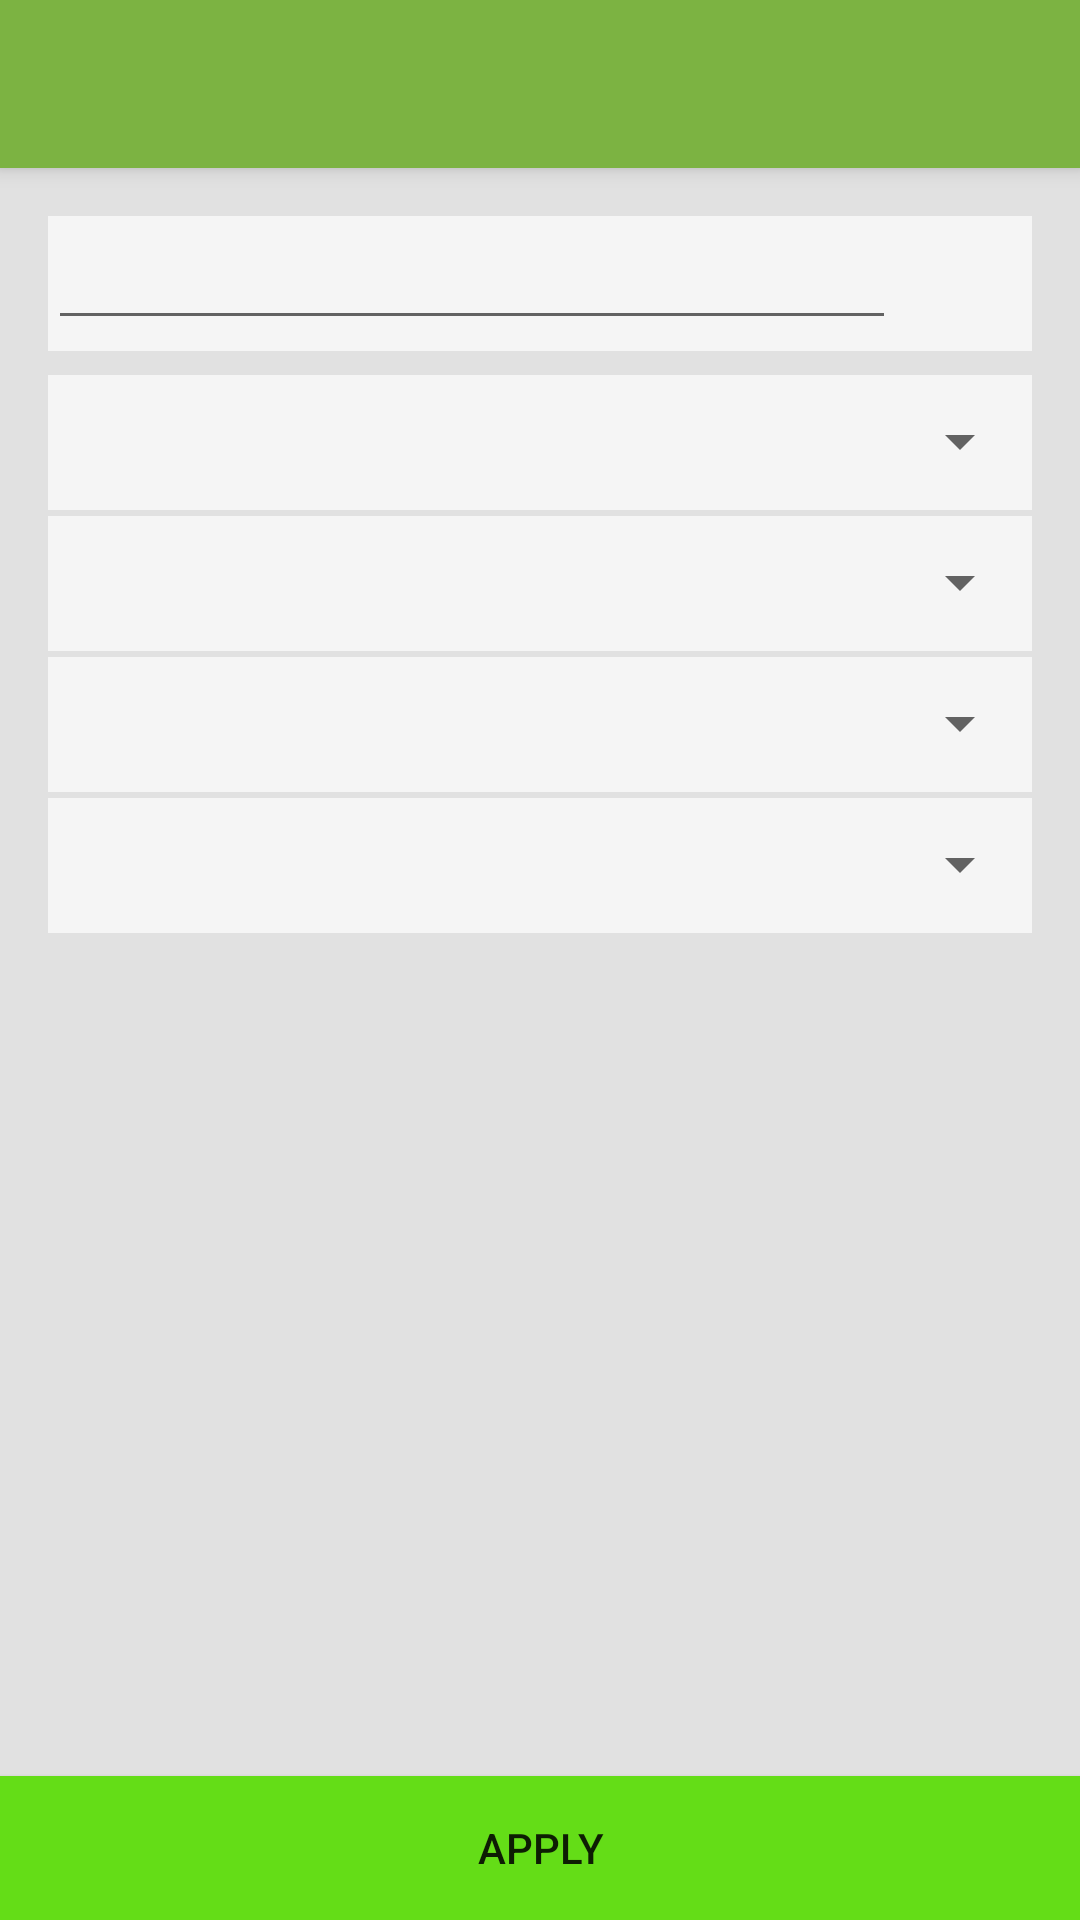

The Android layout XML behind this screen, and the referenced resources:
<!-- AndroidManifest.xml: application theme AppTheme -->
<!-- res/layout/activity_filters.xml -->
<?xml version="1.0" encoding="utf-8"?>
<android.support.design.widget.CoordinatorLayout
    xmlns:android="http://schemas.android.com/apk/res/android"
    xmlns:app="http://schemas.android.com/apk/res-auto"
    xmlns:tools="http://schemas.android.com/tools"
    android:layout_width="match_parent"
    android:layout_height="match_parent"
    android:fitsSystemWindows="true"
    tools:context="com.yts.mahes.yts.Filters">

    <android.support.design.widget.AppBarLayout
        android:layout_width="match_parent"
        android:layout_height="wrap_content"
        android:theme="@style/AppTheme.AppBarOverlay">

        <android.support.v7.widget.Toolbar
            android:id="@+id/toolbar"
            android:layout_width="match_parent"
            android:layout_height="?attr/actionBarSize"
            android:background="?attr/colorPrimary"
            app:popupTheme="@style/AppTheme.PopupOverlay" />

    </android.support.design.widget.AppBarLayout>

    <include layout="@layout/content_filters" />

</android.support.design.widget.CoordinatorLayout>
<!-- res/layout/content_filters.xml (included above) -->
<?xml version="1.0" encoding="utf-8"?>
<LinearLayout xmlns:android="http://schemas.android.com/apk/res/android"
    xmlns:app="http://schemas.android.com/apk/res-auto"
    xmlns:tools="http://schemas.android.com/tools"
    android:id="@+id/content_filters"
    android:layout_width="match_parent"
    android:layout_height="match_parent"
    android:background="#E1E1E1"
    android:orientation="vertical"
    app:layout_behavior="@string/appbar_scrolling_view_behavior"
    tools:context="com.yts.mahes.yts.Filters"
    tools:showIn="@layout/activity_filters">

    <LinearLayout
        android:layout_width="match_parent"
        android:layout_height="wrap_content"
        android:paddingLeft="@dimen/activity_horizontal_margin"
        android:paddingRight="@dimen/activity_horizontal_margin"
        android:paddingTop="@dimen/activity_vertical_margin"
        android:orientation="vertical">

        <LinearLayout
            android:id="@+id/linearLayout"
            android:layout_width="match_parent"
            android:layout_height="@dimen/height"
            android:background="@color/listcolor">

            <EditText
                android:id="@+id/editText3"
                android:layout_width="wrap_content"
                android:layout_height="wrap_content"
                android:layout_weight="3"
                android:ems="10"
                android:inputType="textPersonName" />

            <ImageView
                android:layout_width="wrap_content"
                android:layout_height="wrap_content"
                android:layout_marginTop="10dp"
                android:layout_weight="1.85"/>

        </LinearLayout>

        <LinearLayout
            android:layout_width="match_parent"
            android:layout_height="@dimen/height"
            android:layout_alignParentStart="true"
            android:layout_marginTop="8dp"
            android:background="@color/listcolor">

            <Spinner
                android:id="@+id/Quality"
                android:layout_width="match_parent"
                android:layout_height="wrap_content"
                android:layout_centerHorizontal="true"

                android:layout_marginTop="10dp" />

        </LinearLayout>

        <LinearLayout
            android:layout_width="match_parent"
            android:layout_height="@dimen/height"
            android:layout_alignParentStart="true"
            android:layout_marginTop="@dimen/margin_top"
            android:background="@color/listcolor">

            <Spinner
                android:id="@+id/Rating"
                android:layout_width="match_parent"
                android:layout_height="wrap_content"
                android:layout_centerHorizontal="true"
                android:layout_marginTop="10dp" />

        </LinearLayout>

        <LinearLayout
            android:layout_width="match_parent"
            android:layout_height="@dimen/height"
            android:layout_alignParentStart="true"
            android:layout_marginTop="@dimen/margin_top"
            android:background="@color/listcolor">

            <Spinner
                android:id="@+id/Genre"
                android:layout_width="match_parent"
                android:layout_height="wrap_content"
                android:layout_centerHorizontal="true"
                android:layout_marginTop="10dp" />
        </LinearLayout>

        <LinearLayout
            android:layout_width="match_parent"
            android:layout_height="@dimen/height"
            android:layout_centerHorizontal="true"
            android:layout_marginTop="@dimen/margin_top"
            android:background="@color/listcolor">

            <Spinner
                android:id="@+id/SortBy"
                android:layout_width="match_parent"
                android:layout_height="wrap_content"
                android:layout_centerHorizontal="true"
                android:layout_marginTop="10dp" />

        </LinearLayout>
    </LinearLayout>

    <RelativeLayout
        android:layout_width="match_parent"
        android:layout_height="match_parent">

        <Button
            android:id="@+id/button"
            android:layout_width="match_parent"
            android:layout_height="wrap_content"
            android:layout_alignParentBottom="true"
            android:background="#64dd17"
            android:text="Apply" />
    </RelativeLayout>

</LinearLayout>
<!-- resources referenced by this layout -->
<resources>
  <color name="listcolor">#F5F5F5</color>
  <dimen name="activity_horizontal_margin">16dp</dimen>
  <dimen name="activity_vertical_margin">16dp</dimen>
  <dimen name="height">45dp</dimen>
  <dimen name="margin_top">2dp</dimen>
  <style name="AppTheme.AppBarOverlay" parent="ThemeOverlay.AppCompat.Dark.ActionBar" />
  <style name="AppTheme.PopupOverlay" parent="ThemeOverlay.AppCompat.Dark" />
  <style name="AppTheme" parent="Theme.AppCompat.Light.DarkActionBar">
          
          <item name="colorPrimary">@color/colorPrimary</item>
          <item name="colorPrimaryDark">@color/colorPrimaryDark</item>
          <item name="colorAccent">@color/colorAccent</item>
  
      </style>
  <color name="colorPrimary">#7cb342</color>
  <color name="colorPrimaryDark">#008D00</color>
  <color name="colorAccent">#64dd17</color>
</resources>
